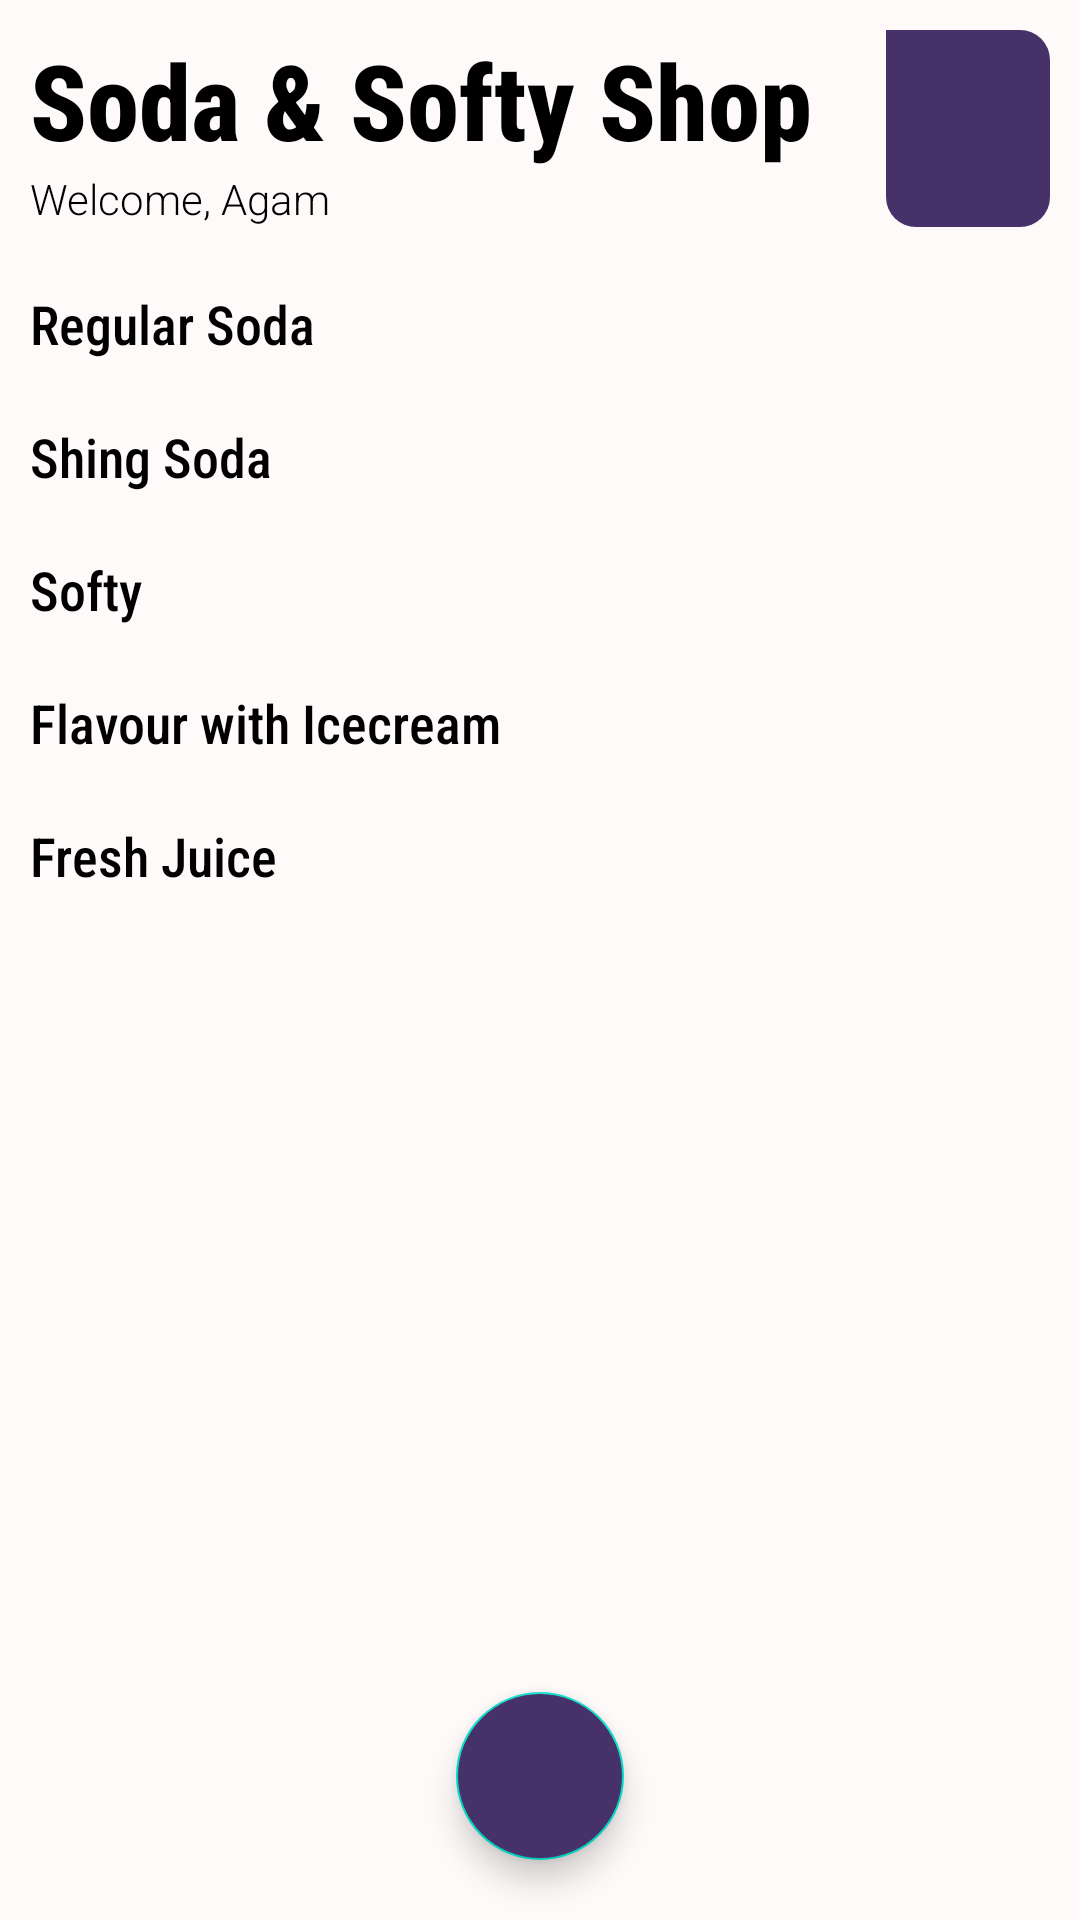

The Android layout XML behind this screen, and the referenced resources:
<!-- AndroidManifest.xml: application theme AppTheme -->
<!-- res/layout/fragment_home.xml -->
<?xml version="1.0" encoding="utf-8"?>
<RelativeLayout xmlns:android="http://schemas.android.com/apk/res/android"
    xmlns:app="http://schemas.android.com/apk/res-auto"
    xmlns:tools="http://schemas.android.com/tools"
    android:layout_width="match_parent"
    android:layout_height="match_parent"
    android:background="@color/fragment_background"
    tools:context=".ui.fragment.HomeFragment">

    <LinearLayout
        android:id="@+id/introduction"
        android:layout_width="match_parent"
        android:layout_height="wrap_content"
        android:orientation="horizontal"
        android:padding="10dp"
        android:weightSum="5">

        <LinearLayout
            android:layout_width="0dp"
            android:layout_height="wrap_content"
            android:layout_weight="4"
            android:orientation="vertical">

            <TextView
                android:layout_width="match_parent"
                android:layout_height="wrap_content"
                android:fontFamily="sans-serif-condensed-medium"
                android:text="Soda &amp; Softy Shop"
                android:textColor="#000000"
                android:textSize="35sp"
                android:textStyle="bold" />

            <TextView
                android:id="@+id/welcome_txt"
                android:layout_width="match_parent"
                android:layout_height="wrap_content"
                android:fontFamily="sans-serif-light"
                android:text="Welcome, Agam"
                android:textColor="#000000" />
        </LinearLayout>

        <View
            android:layout_width="0dp"
            android:layout_height="match_parent"
            android:layout_weight="0.2" />

        <ImageButton
            android:id="@+id/my_shop_btn"
            android:layout_width="0dp"
            android:layout_height="match_parent"
            android:layout_gravity="center"
            android:layout_weight="0.8"
            android:background="@drawable/button_background"
            android:src="@drawable/ic_baseline_store_24" />


    </LinearLayout>

    <ScrollView
        android:layout_width="match_parent"
        android:layout_height="match_parent"
        android:layout_below="@id/introduction">

        <LinearLayout
            android:layout_width="match_parent"
            android:layout_height="wrap_content"
            android:orientation="vertical">

            <TextView
                android:layout_width="match_parent"
                android:layout_height="wrap_content"
                android:layout_gravity="center"
                android:fontFamily="sans-serif-condensed-medium"
                android:padding="10dp"
                android:text="Regular Soda"
                android:textColor="#000000"
                android:textSize="18sp" />

            <androidx.recyclerview.widget.RecyclerView
                android:id="@+id/regular_soda_recyclerview"
                android:layout_width="match_parent"
                android:layout_height="wrap_content"
                android:orientation="horizontal"
                app:layoutManager="androidx.recyclerview.widget.LinearLayoutManager"
                tools:listitem="@layout/soda_item_layout" />

            <TextView
                android:layout_width="match_parent"
                android:layout_height="wrap_content"
                android:layout_gravity="center"
                android:fontFamily="sans-serif-condensed-medium"
                android:padding="10dp"
                android:text="Shing Soda"
                android:textColor="#000000"
                android:textSize="18sp" />

            <androidx.recyclerview.widget.RecyclerView
                android:id="@+id/shing_soda_recyclerview"
                android:layout_width="match_parent"
                android:layout_height="wrap_content"
                android:orientation="horizontal"
                app:layoutManager="androidx.recyclerview.widget.LinearLayoutManager"
                tools:listitem="@layout/soda_item_layout" />

            <TextView
                android:layout_width="match_parent"
                android:layout_height="wrap_content"
                android:layout_gravity="center"
                android:fontFamily="sans-serif-condensed-medium"
                android:padding="10dp"
                android:text="Softy"
                android:textColor="#000000"
                android:textSize="18sp" />

            <androidx.recyclerview.widget.RecyclerView
                android:id="@+id/softy_recyclerview"
                android:layout_width="match_parent"
                android:layout_height="wrap_content"
                android:orientation="horizontal"
                app:layoutManager="androidx.recyclerview.widget.LinearLayoutManager"
                tools:listitem="@layout/soda_item_layout" />

            <TextView
                android:layout_width="match_parent"
                android:layout_height="wrap_content"
                android:layout_gravity="center"
                android:fontFamily="sans-serif-condensed-medium"
                android:padding="10dp"
                android:text="Flavour with Icecream"
                android:textColor="#000000"
                android:textSize="18sp" />

            <androidx.recyclerview.widget.RecyclerView
                android:id="@+id/flavour_with_ice_cream_recyclerview"
                android:layout_width="match_parent"
                android:layout_height="wrap_content"
                android:orientation="horizontal"
                app:layoutManager="androidx.recyclerview.widget.LinearLayoutManager"
                tools:listitem="@layout/soda_item_layout" />

            <TextView
                android:layout_width="match_parent"
                android:layout_height="wrap_content"
                android:layout_gravity="center"
                android:fontFamily="sans-serif-condensed-medium"
                android:padding="10dp"
                android:text="Fresh Juice"
                android:textColor="#000000"
                android:textSize="18sp" />

            <androidx.recyclerview.widget.RecyclerView
                android:id="@+id/fresh_juice_recyclerview"
                android:layout_width="match_parent"
                android:layout_height="wrap_content"
                android:orientation="horizontal"
                app:layoutManager="androidx.recyclerview.widget.LinearLayoutManager"
                tools:listitem="@layout/soda_item_layout" />

        </LinearLayout>
    </ScrollView>

    <com.google.android.material.floatingactionbutton.FloatingActionButton
        android:id="@+id/offers_fab"
        android:layout_width="wrap_content"
        android:layout_height="wrap_content"
        android:layout_alignParentBottom="true"
        android:layout_centerHorizontal="true"
        android:layout_margin="20dp"
        android:backgroundTint="@color/colorPrimaryDark"
        android:src="@drawable/ic_baseline_local_offer_24"
        app:tint="@android:color/white" />
</RelativeLayout>
<!-- res/layout/soda_item_layout.xml (included above) -->
<?xml version="1.0" encoding="utf-8"?>
<androidx.constraintlayout.widget.ConstraintLayout xmlns:android="http://schemas.android.com/apk/res/android"
    xmlns:app="http://schemas.android.com/apk/res-auto"
    xmlns:tools="http://schemas.android.com/tools"
    android:layout_width="wrap_content"
    android:layout_height="wrap_content"
    android:background="@color/fragment_background"
    android:padding="5dp">

    <ImageView
        android:id="@+id/item_icon"
        android:layout_width="wrap_content"
        android:layout_height="100dp"
        android:elevation="2dp"
        app:layout_constraintBottom_toTopOf="@+id/materialCardView"
        app:layout_constraintEnd_toEndOf="@+id/materialCardView"
        app:layout_constraintStart_toStartOf="@+id/materialCardView"
        app:layout_constraintTop_toTopOf="@+id/materialCardView" />

    <com.google.android.material.card.MaterialCardView
        android:id="@+id/materialCardView"
        android:layout_width="120dp"
        android:layout_height="170dp"
        android:layout_marginTop="50dp"
        app:cardElevation="0dp"
        app:layout_constraintStart_toStartOf="parent"
        app:layout_constraintTop_toTopOf="parent"
        app:shapeAppearanceOverlay="@style/TopCornerCardView">

        <androidx.constraintlayout.widget.ConstraintLayout
            android:layout_width="match_parent"
            android:layout_height="match_parent"
            android:layout_marginTop="50dp">

            <TextView
                android:id="@+id/item_name"
                android:layout_width="wrap_content"
                android:layout_height="wrap_content"
                android:fontFamily="sans-serif-condensed"
                android:gravity="center"
                android:padding="5dp"
                android:text="Jamphal\nSoda"
                android:textColor="#000000"
                app:layout_constraintBottom_toTopOf="@+id/item_background_card_view"
                app:layout_constraintEnd_toEndOf="parent"
                app:layout_constraintHorizontal_bias="0.5"
                app:layout_constraintStart_toStartOf="parent"
                app:layout_constraintTop_toTopOf="parent" />

            <com.google.android.material.card.MaterialCardView
                android:id="@+id/item_background_card_view"
                android:layout_width="wrap_content"
                android:layout_height="wrap_content"
                app:cardBackgroundColor="#EF3F57"
                app:layout_constraintBottom_toBottomOf="parent"
                app:layout_constraintEnd_toEndOf="parent"
                app:layout_constraintHorizontal_bias="0.5"
                app:layout_constraintStart_toStartOf="parent"
                app:layout_constraintTop_toBottomOf="@+id/item_name"
                app:shapeAppearanceOverlay="@style/TopCornerCardView">

                <TextView
                    android:id="@+id/item_price"
                    android:layout_width="wrap_content"
                    android:layout_height="wrap_content"
                    android:gravity="center"
                    android:padding="5dp"
                    android:paddingStart="10dp"
                    android:paddingEnd="10dp"
                    android:text="₹10"
                    android:textColor="#ffff"
                    app:layout_constraintEnd_toEndOf="parent"
                    app:layout_constraintHorizontal_bias="0.5"
                    app:layout_constraintStart_toStartOf="parent"
                    app:layout_constraintTop_toTopOf="parent" />

            </com.google.android.material.card.MaterialCardView>
        </androidx.constraintlayout.widget.ConstraintLayout>

    </com.google.android.material.card.MaterialCardView>

</androidx.constraintlayout.widget.ConstraintLayout>
<!-- resources referenced by this layout -->
<resources>
  <color name="colorPrimaryDark">#463168</color>
  <color name="fragment_background">#fffafa</color>
  <!-- drawable button_background (drawable) -->
  <?xml version="1.0" encoding="utf-8"?>
  <shape xmlns:android="http://schemas.android.com/apk/res/android"
      android:shape="rectangle">
  
      <solid android:color="@color/colorPrimaryDark"/>
      <corners android:topLeftRadius="0dp"
          android:topRightRadius="10dp"
          android:bottomLeftRadius="10dp"
          android:bottomRightRadius="10dp"/>
  </shape>
  <style name="TopCornerCardView" parent="Widget.MaterialComponents.CardView">
          <item name="cornerFamily">rounded</item>
          <item name="cornerSizeTopRight">10dp</item>
          <item name="cornerSizeTopLeft">0dp</item>
          <item name="cornerSizeBottomRight">10dp</item>
          <item name="cornerSizeBottomLeft">10dp</item>
      </style>
  <style name="AppTheme" parent="Theme.MaterialComponents.Light.NoActionBar">
          
          <item name="colorPrimary">@color/colorPrimary</item>
          <item name="colorPrimaryDark">@color/colorPrimaryDark</item>
          <item name="colorAccent">@color/colorAccent</item>
      </style>
  <color name="colorPrimary">#6200EE</color>
  <color name="colorAccent">#03DAC5</color>
</resources>
